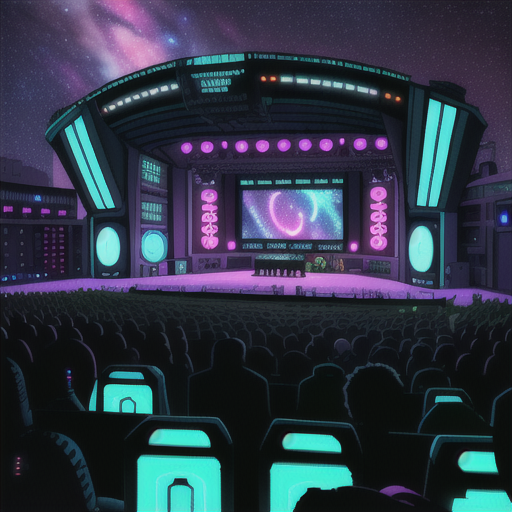
Generation parameters embedded in this image by AUTOMATIC1111 Stable Diffusion web UI or a fork of it (Forge, ...) (PNG 'parameters' text chunk):
Concert Hall outdoors stars and galaxies in Cyberpunk Heaven in the style of Jet Set Radio Future
Steps: 20, Sampler: Euler a, CFG scale: 7, Seed: 3199154572, Size: 515x512, Model hash: 44ba85a850, Model: animeTWO, Style Selector Enabled: True, Style Selector Randomize: False, Style Selector Style: base, Version: v1.6.0-295-g9c1c0da0